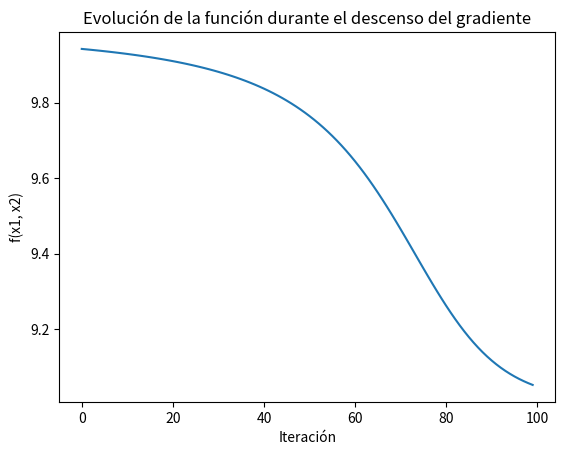

Reproduce this figure in Python.
import numpy as np
import matplotlib.pyplot as plt



listaX=[1.2, 1.4, 1.6, 2.1, 2.3, 3, 3.1, 3.3, 3.3, 3.8, 4, 4.1, 4.1, 4.2, 4.6, 5, 5.2, 5.4, 6, 6.1, 6.9, 7.2, 8, 8.3, 8.8, 9.1, 9.6, 9.7, 10.4, 10.6]
listaY=[39344, 46206, 37732, 43526, 39892, 56643, 60151, 54446, 64446, 57190, 63219, 55795, 56958, 57082, 61112, 67939, 66030, 83089, 81364, 93941, 91739, 98274, 101303, 113813, 109432, 105583, 116970, 112636, 122392, 121873]

x = np.array(listaX)
y = np.array(listaY)


x1 = np.random.uniform(-1, 1)
x2 = np.random.uniform(-1, 1)

rate = 0.01
num_iterations = 100
f_values = []  


# Función a optimizar
def funcion_a_optimizar(x1, x2):
    return 10 - np.exp(-(x1**2 + 3 * x2**2))

# Descenso del gradiente para la función a optimizar
for i in range(num_iterations):
    gradiente_x1 = 2 * x1 * np.exp(-(x1**2 + 3 * x2**2))
    gradiente_x2 = 6 * x2 * np.exp(-(x1**2 + 3 * x2**2))
    
    x1 -= rate * gradiente_x1
    x2 -= rate * gradiente_x2

    iteracion_f = funcion_a_optimizar(x1, x2)
    f_values.append(iteracion_f)  # Almacenar los valores de f(x1, x2)


#Regresion lineal 
b = 0.0
w = 0.0
mse_valores = []

def funcion_pre(x,b,w):
    return b+w*x

for i in range(num_iterations):
    prediccion = funcion_pre(x,b,w)

    mse = ((prediccion-listaY)**2).mean()
    mse_valores.append(mse)

    gradiente_b = 2 * np.mean(y - prediccion)
    gradiente_w = 2 * np.mean((y - prediccion) * x)

    b -= rate * gradiente_b
    w -= rate * gradiente_w


#Desenso del gradiante
print("Valor mínimo:", iteracion_f)
print("Posición del mínimo (x1, x2):", (x1, x2))

#Regresion lineal en base al desenso del gradiante
plt.plot(range(num_iterations), f_values)
plt.xlabel('Iteración')
plt.ylabel('f(x1, x2)')
plt.title('Evolución de la función durante el descenso del gradiente')
plt.show()

#Mse
print("Valor mínimo del MSE:", mse)
print("Parámetros aprendidos:")
print("Término de sesgo (b):", b)
print("Pendiente (w):", w)